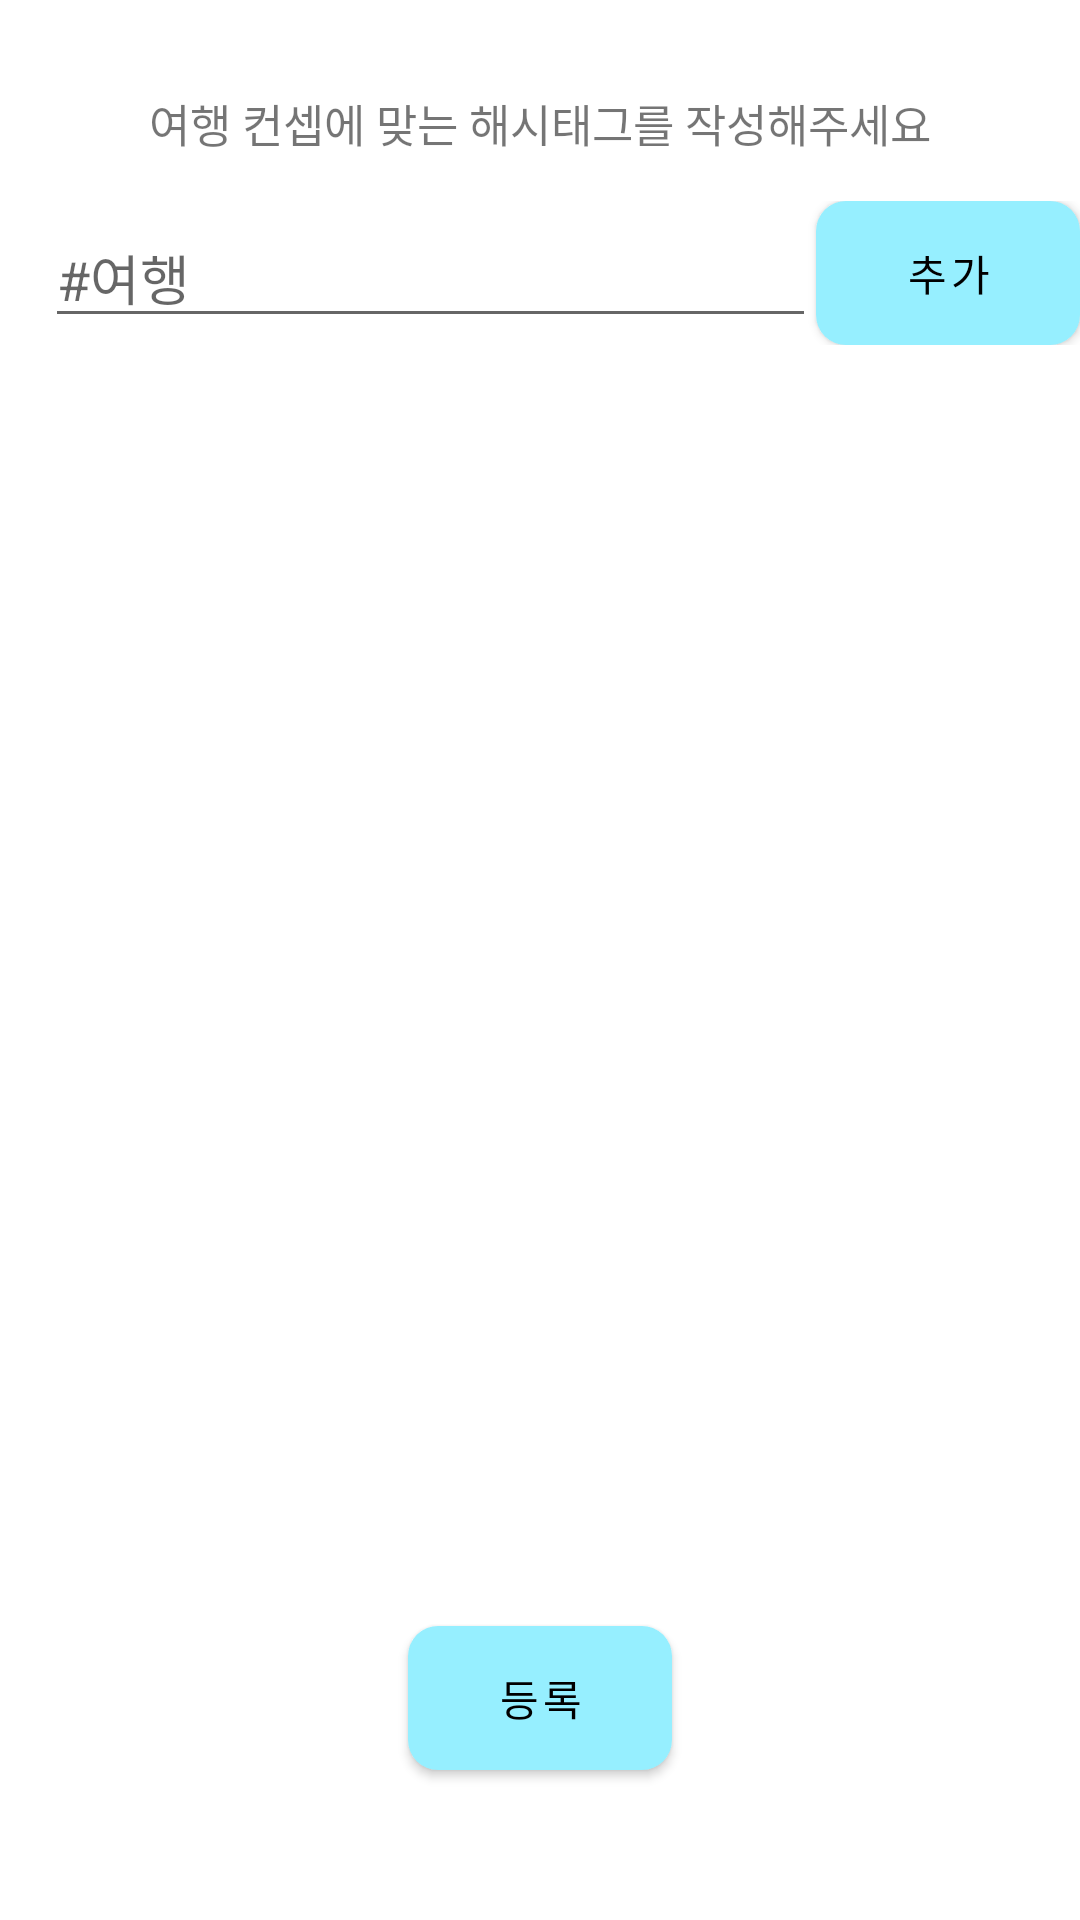

Layout XML and referenced resources for this Android screen:
<!-- AndroidManifest.xml: application theme Theme.Travel_App -->
<!-- res/layout/fragment_write_hash_tag.xml -->
<?xml version="1.0" encoding="utf-8"?>
<FrameLayout xmlns:android="http://schemas.android.com/apk/res/android"
    xmlns:tools="http://schemas.android.com/tools"
    android:layout_width="match_parent"
    android:layout_height="match_parent"
    xmlns:app="http://schemas.android.com/apk/res-auto"
    tools:context=".WriteHashTagFragment"
    android:orientation="vertical">

    <androidx.constraintlayout.widget.ConstraintLayout
        android:layout_width="match_parent"
        android:layout_height="match_parent">
        <TextView
            android:id="@+id/txt_help"
            android:layout_width="match_parent"
            android:layout_height="wrap_content"
            android:text="여행 컨셉에 맞는 해시태그를 작성해주세요"
            android:textSize="15dp"
            android:gravity="center"
            android:layout_marginTop="30dp"
            app:layout_constraintTop_toTopOf="parent"
            app:layout_constraintLeft_toLeftOf="parent"
            app:layout_constraintRight_toRightOf="parent"
            />
        <LinearLayout
            android:layout_width="match_parent"
            android:layout_height="wrap_content"
            android:orientation="horizontal"
            android:gravity="center"
            android:layout_marginTop="15dp"
            app:layout_constraintTop_toBottomOf="@+id/txt_help"
            app:layout_constraintRight_toRightOf="parent"
            app:layout_constraintLeft_toLeftOf="parent"
            app:layout_constraintBottom_toTopOf="@+id/txt_show_hashtag"
            android:id="@+id/layout_write_hashtag"
            >
            <EditText
                android:layout_width="wrap_content"
                android:layout_height="wrap_content"
                android:hint="#여행"
                android:layout_weight="1"
                android:layout_marginLeft="15dp"
                android:id="@+id/edt_write_hashtag"
                />
            <Button
                android:layout_width="wrap_content"
                android:layout_height="wrap_content"
                android:id="@+id/btn_add_hashtag"
                android:text="추가"
                />

        </LinearLayout>

        <TextView
            android:layout_width="match_parent"
            android:layout_height="wrap_content"
            android:id="@+id/txt_show_hashtag"
            android:gravity="center"
            app:layout_constraintTop_toBottomOf="@+id/layout_write_hashtag"
            app:layout_constraintRight_toRightOf="parent"
            app:layout_constraintLeft_toLeftOf="parent"
            android:textSize="20dp"
            />

        <Button
            android:layout_width="wrap_content"
            android:layout_height="wrap_content"
            app:layout_constraintBottom_toBottomOf="parent"
            app:layout_constraintRight_toRightOf="parent"
            app:layout_constraintLeft_toLeftOf="parent"
            android:layout_margin="50dp"
            android:id="@+id/btn_register_hashtag"
            android:text="등록"
            />
    </androidx.constraintlayout.widget.ConstraintLayout>



</FrameLayout>
<!-- resources referenced by this layout -->
<resources>
  <style name="Theme.Travel_App" parent="Theme.MaterialComponents.DayNight.DarkActionBar">
          
          <item name="colorPrimary">@color/maincolor</item>
          <item name="colorPrimaryVariant">@color/purple_700</item>
          <item name="colorOnPrimary">@color/black</item>
          
          <item name="colorSecondary">@color/teal_200</item>
          <item name="colorSecondaryVariant">@color/teal_200</item>
          <item name="colorOnSecondary">@color/black</item>
  
          <item name="buttonStyle">@style/CustomButtonStyle</item>
  
          
          <item name="android:statusBarColor">?attr/colorPrimaryVariant</item>
          
          <item name="android:windowFullscreen">true</item>
          <item name="windowNoTitle">true</item>
      </style>
  <color name="maincolor">#FF96EFFF</color>
  <color name="purple_700">#FF3700B3</color>
  <color name="black">#FF000000</color>
  <color name="teal_200">#FF03DAC5</color>
  <style name="CustomButtonStyle" parent="Widget.MaterialComponents.Button">
  
          <item name="android:background">@drawable/btn_pressed_check</item>
          <item name="android:textColor">#000000</item>
      </style>
  <!-- drawable btn_pressed_check (drawable) -->
  <?xml version="1.0" encoding="utf-8"?>
  <selector xmlns:android="http://schemas.android.com/apk/res/android">
      <item android:drawable="@drawable/btn_style2" />
      <item android:state_selected="true" android:drawable="@drawable/btn_style3" />
      <item android:state_pressed="true" android:drawable="@drawable/btn_style3" />
  </selector>
  <!-- drawable btn_style2 (drawable) -->
  <?xml version="1.0" encoding="utf-8"?>
  <selector xmlns:android="http://schemas.android.com/apk/res/android">
      <item>
          <shape android:shape="rectangle">
              <corners android:radius="10dp"/>
              <solid android:color="#DFDFDF"/>
          </shape>
      </item>
  </selector>
  <!-- drawable btn_style3 (drawable) -->
  <?xml version="1.0" encoding="utf-8"?>
  <selector xmlns:android="http://schemas.android.com/apk/res/android">
      <item>
          <shape android:shape="rectangle">
              <corners android:radius="10dp"/>
              <solid android:color="@color/button_color"/>
              <stroke android:color="@color/maincolor"
                  android:width="20dp" />
          </shape>
      </item>
  </selector>
  <color name="button_color">#DFDFDF</color>
</resources>
